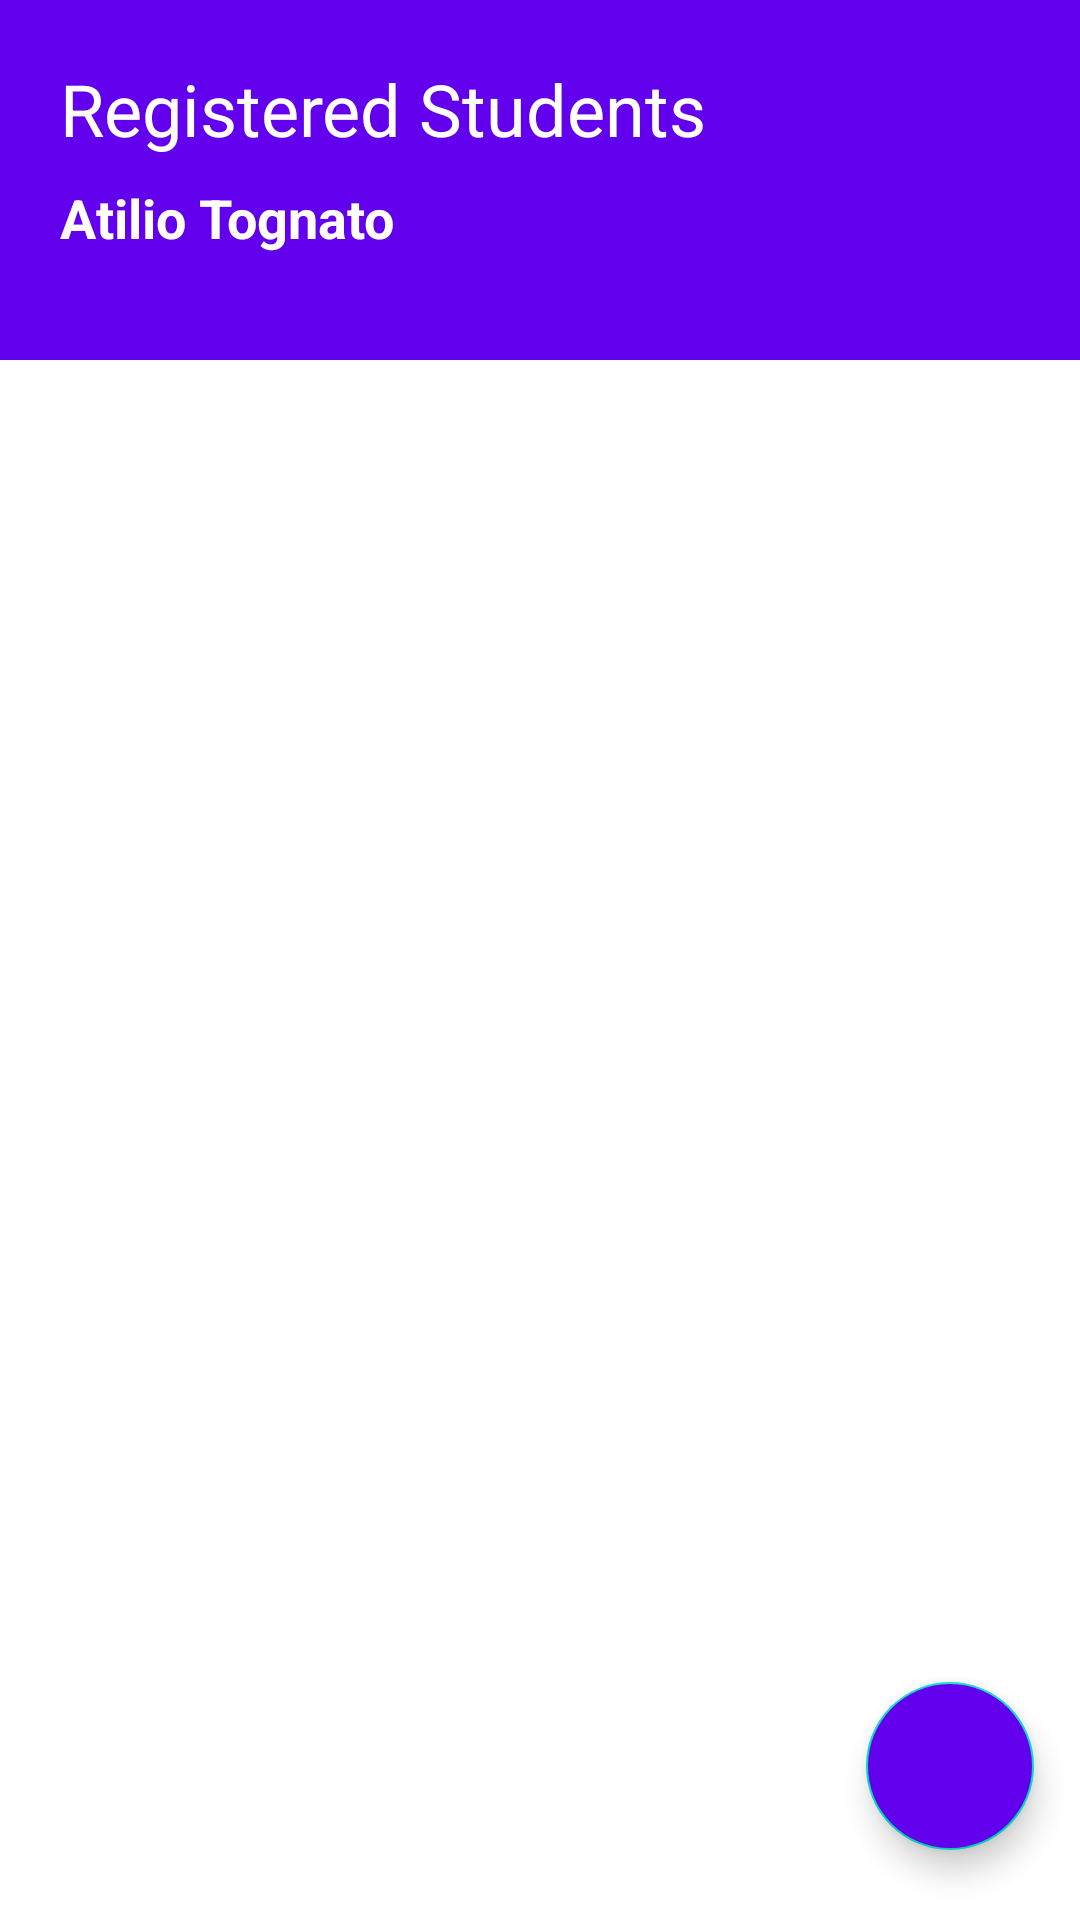

Layout XML and referenced resources for this Android screen:
<!-- AndroidManifest.xml: application theme Theme.ALURA_Agenda -->
<!-- res/layout/activity_test_constraint.xml -->
<?xml version="1.0" encoding="utf-8"?>
<androidx.constraintlayout.widget.ConstraintLayout xmlns:android="http://schemas.android.com/apk/res/android"
    xmlns:app="http://schemas.android.com/apk/res-auto"
    xmlns:tools="http://schemas.android.com/tools"
    android:layout_width="match_parent"
    android:layout_height="match_parent">

    <ImageView
        android:id="@+id/activity_test_constraint_iv"
        android:layout_width="0dp"
        android:layout_height="120dp"
        android:background="@color/purple_500"
        app:layout_constraintBottom_toBottomOf="parent"
        app:layout_constraintEnd_toEndOf="parent"
        app:layout_constraintStart_toStartOf="parent"
        app:layout_constraintTop_toTopOf="parent"
        app:layout_constraintVertical_bias="0"/>

    <TextView
        android:id="@+id/activity_test_constraint_tv_title"
        android:layout_width="wrap_content"
        android:layout_height="wrap_content"
        android:layout_margin="20dp"
        android:text="Registered Students"
        android:textSize="24sp"
        android:textColor="@color/white"
        app:layout_constraintBottom_toBottomOf="parent"
        app:layout_constraintEnd_toEndOf="parent"
        app:layout_constraintHorizontal_bias="0.0"
        app:layout_constraintStart_toStartOf="parent"
        app:layout_constraintTop_toTopOf="parent"
        app:layout_constraintVertical_bias="0.0" />

    <TextView
        android:id="@+id/activity_test_constraint_tv_name_school"
        android:layout_width="wrap_content"
        android:layout_height="wrap_content"
        android:layout_marginTop="8dp"
        android:textColor="@color/white"
        android:text="Atilio Tognato"
        android:textSize="18sp"
        android:textStyle="bold"
        app:layout_constraintStart_toStartOf="@+id/activity_test_constraint_tv_title"
        app:layout_constraintTop_toBottomOf="@+id/activity_test_constraint_tv_title" />

    <ListView
        android:id="@+id/activity_test_constraint_lv_students"
        android:layout_width="0dp"
        android:layout_height="0dp"
        app:layout_constraintBottom_toBottomOf="parent"
        app:layout_constraintEnd_toEndOf="parent"
        app:layout_constraintHorizontal_bias="1.0"
        app:layout_constraintStart_toStartOf="parent"
        app:layout_constraintTop_toBottomOf="@id/activity_test_constraint_iv"
        app:layout_constraintVertical_bias="0.0"
        tools:listitem="@layout/cell_constraint_lv_students"/>

    <com.google.android.material.floatingactionbutton.FloatingActionButton
        android:id="@+id/activity_test_constraint_fab_add_student"
        app:layout_constraintStart_toStartOf="@id/activity_test_constraint_lv_students"
        app:layout_constraintEnd_toEndOf="@id/activity_test_constraint_lv_students"
        app:layout_constraintTop_toTopOf="@id/activity_test_constraint_lv_students"
        app:layout_constraintBottom_toBottomOf="@id/activity_test_constraint_lv_students"
        app:layout_constraintVertical_bias="0.95"
        app:layout_constraintHorizontal_bias="0.95"
        android:src="@drawable/ic_action_add_student"
        android:backgroundTint="@color/purple_500"
        app:tint="@color/white"
        android:layout_width="wrap_content"
        android:layout_height="wrap_content"

        />

</androidx.constraintlayout.widget.ConstraintLayout>
<!-- resources referenced by this layout -->
<resources>
  <style name="Theme.ALURA_Agenda" parent="Theme.MaterialComponents.DayNight.DarkActionBar">
          
          <item name="colorPrimary">@color/purple_500</item>
          <item name="colorPrimaryVariant">@color/purple_700</item>
          <item name="colorOnPrimary">@color/white</item>
          
          <item name="colorSecondary">@color/teal_200</item>
          <item name="colorSecondaryVariant">@color/teal_700</item>
          <item name="colorOnSecondary">@color/black</item>
          
          <item name="android:statusBarColor" tools:targetApi="l">?attr/colorPrimaryVariant</item>
          
      </style>
  <!-- not gathered from this repository: default colours our renderer supplied (Android Studio template values) -->
  <color name="purple_500">#FF6200EE</color>
  <color name="purple_700">#FF3700B3</color>
  <color name="teal_200">#FF03DAC5</color>
  <color name="teal_700">#FF018786</color>
  <color name="black">#FF000000</color>
  <color name="white">#FFFFFFFF</color>
</resources>
